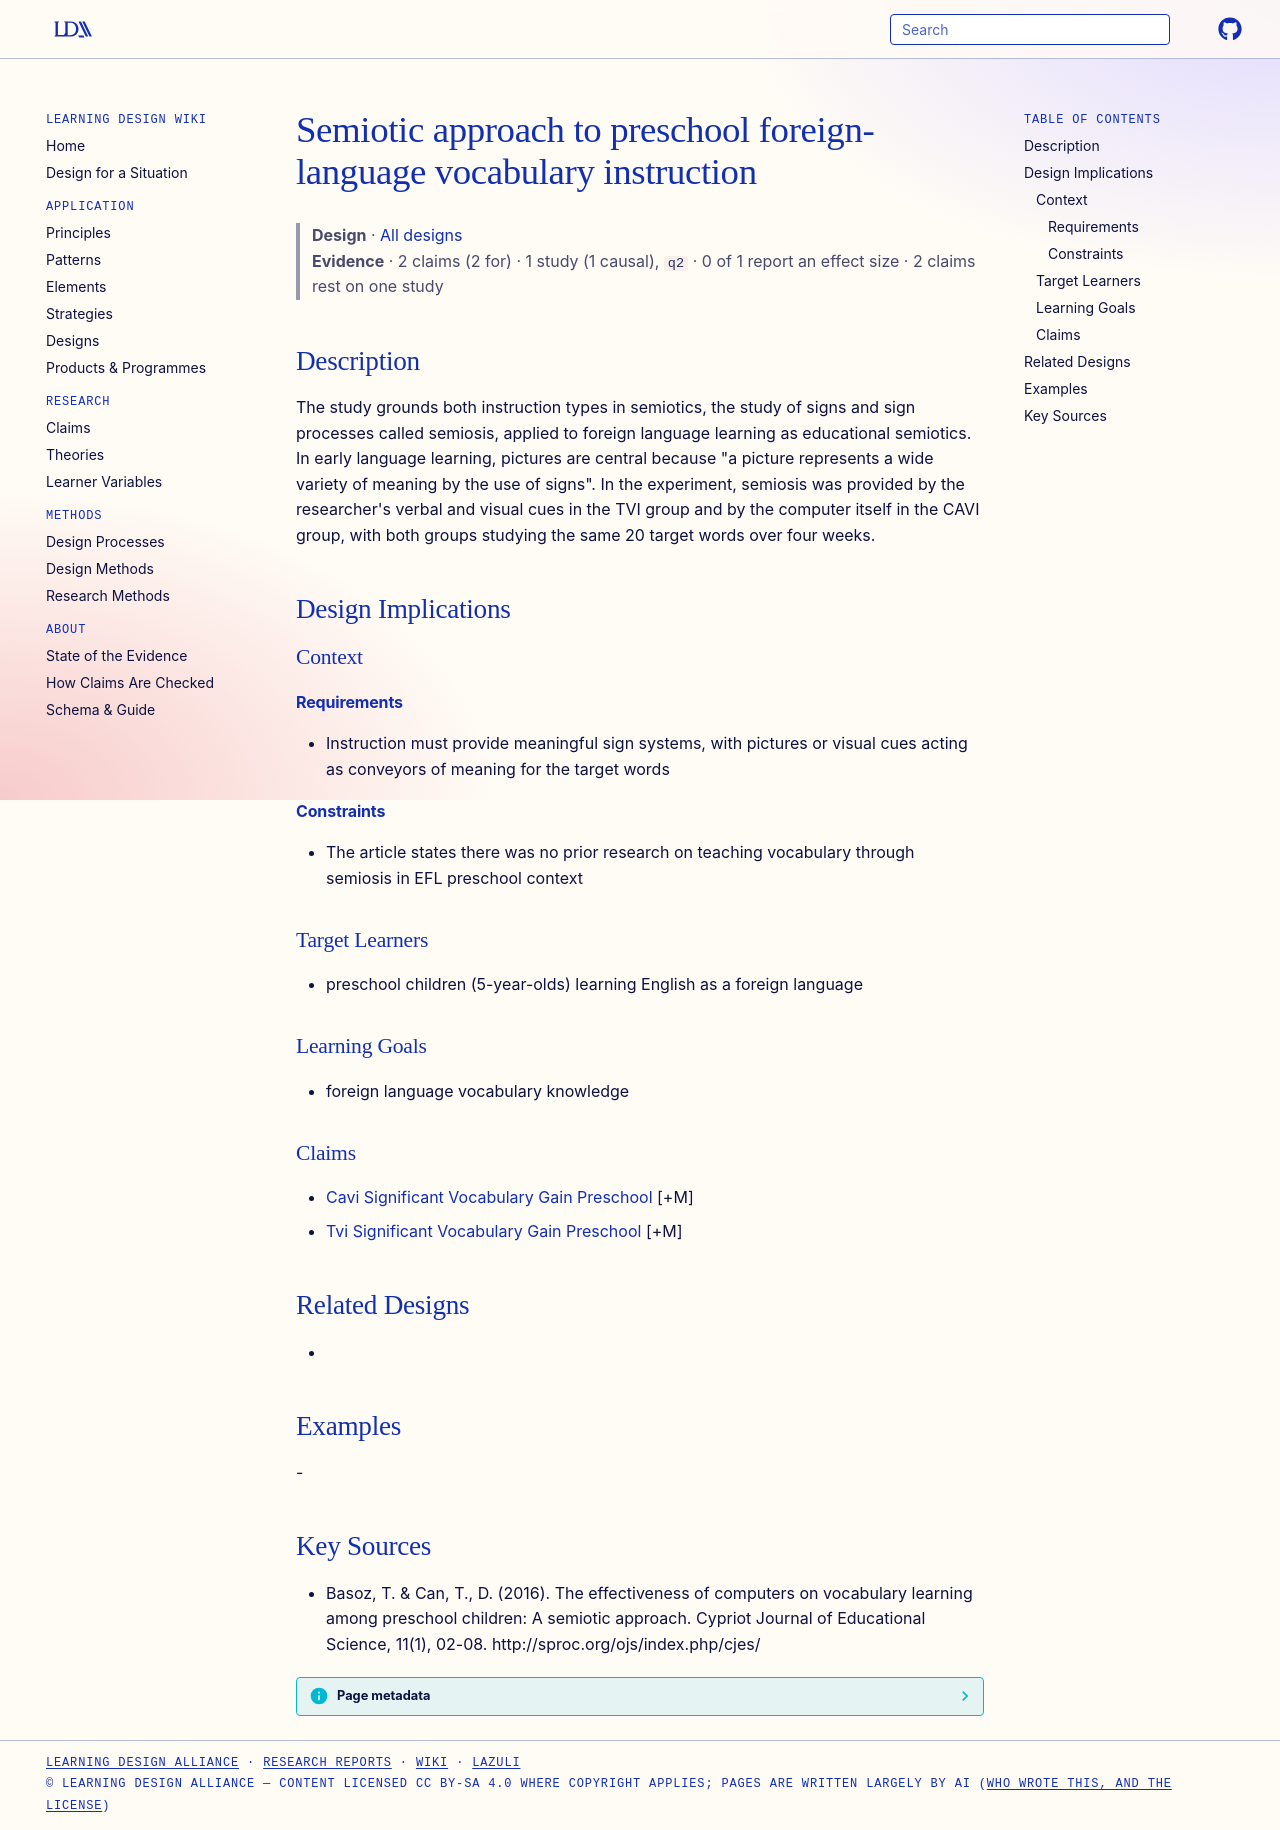

repository: Learning-Design-Alliance/learning-wiki · page: designs/semiotic-approach-preschool-vocabulary-instruction/index.html · generator: mkdocs

---
type: design
id: semiotic-approach-preschool-vocabulary-instruction
title: Semiotic approach to preschool foreign-language vocabulary instruction
description: The study grounds both instruction types in semiotics, the study of signs and sign processes called semiosis, applied to foreign language learning as educational semiotics.
status: review
generated:
  by: "process:settle-candidates"
  at: 2026-11-01
sources:
  - id: basoz-2016
    resource: "http://sproc.org/ojs/index.php/cjes/"
    title: "Basoz, T. & Can, T., D. (2016). The effectiveness of computers on vocabulary learning among preschool children: A semiotic approach. Cypriot Journal of Educational Science, 11(1), 02-08. http://sproc.org/ojs/index.php/cjes/"
    author: "Basoz, T. & Can, T., D"
---

# Semiotic approach to preschool foreign-language vocabulary instruction

> **Design** · [All designs](index.md)
> **Evidence** · 2 claims (2 for) · 1 study (1 causal), `q2` · 0 of 1 report an effect size · 2 claims rest on one study

## Description
The study grounds both instruction types in semiotics, the study of signs and sign processes called semiosis, applied to foreign language learning as educational semiotics. In early language learning, pictures are central because "a picture represents a wide variety of meaning by the use of signs". In the experiment, semiosis was provided by the researcher's verbal and visual cues in the TVI group and by the computer itself in the CAVI group, with both groups studying the same 20 target words over four weeks.

## Design Implications

### Context
#### Requirements
- Instruction must provide meaningful sign systems, with pictures or visual cues acting as conveyors of meaning for the target words
#### Constraints
- The article states there was no prior research on teaching vocabulary through semiosis in EFL preschool context

### Target Learners
- preschool children (5-year-olds) learning English as a foreign language

### Learning Goals
- foreign language vocabulary knowledge

### Claims
- [Cavi Significant Vocabulary Gain Preschool](../claims/cavi-significant-vocabulary-gain-preschool.md) [+M]
- [Tvi Significant Vocabulary Gain Preschool](../claims/tvi-significant-vocabulary-gain-preschool.md) [+M]

## Related Designs
- 

## Examples
-

## Key Sources
- Basoz, T. & Can, T., D. (2016). The effectiveness of computers on vocabulary learning among preschool children: A semiotic approach. Cypriot Journal of Educational Science, 11(1), 02-08. http://sproc.org/ojs/index.php/cjes/
